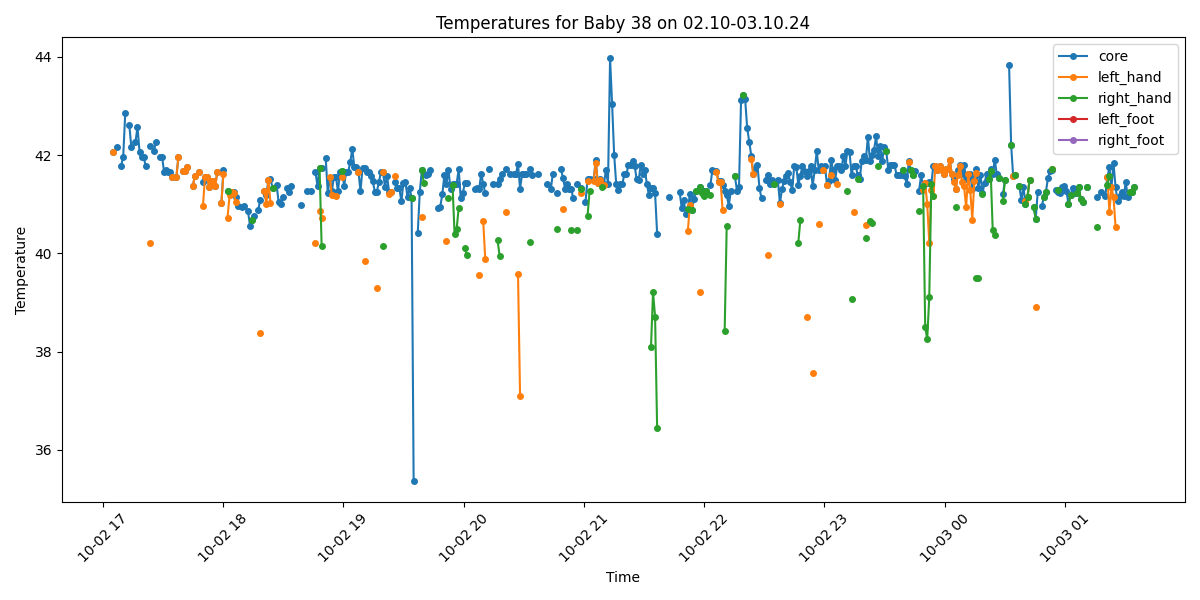

Data behind this chart, as committed beside it:
Process, Image Path, core, left_hand, right_hand, left_foot, right_foot, limbs_avg, core_minus_limbs, diagnosis
True, /data/uabcvmsc/shared/newborn/38/02.10-0…, 42.07, 42.07, , , , 42.07, 0.0, Fever
True, /data/uabcvmsc/shared/newborn/38/02.10-0…, , , , , , , , No core temperature
True, /data/uabcvmsc/shared/newborn/38/02.10-0…, 42.17, , , , , , , Fever
False, /data/uabcvmsc/shared/newborn/38/02.10-0…, , , , , , , , 
True, /data/uabcvmsc/shared/newborn/38/02.10-0…, 41.79, , , , , , , Fever
True, /data/uabcvmsc/shared/newborn/38/02.10-0…, 41.96, , , , , , , Fever
True, /data/uabcvmsc/shared/newborn/38/02.10-0…, 42.85, , , , , , , Fever
False, /data/uabcvmsc/shared/newborn/38/02.10-0…, , , , , , , , 
True, /data/uabcvmsc/shared/newborn/38/02.10-0…, 42.61, , , , , , , Fever
True, /data/uabcvmsc/shared/newborn/38/02.10-0…, 42.16, , , , , , , Fever
False, /data/uabcvmsc/shared/newborn/38/02.10-0…, , , , , , , , 
True, /data/uabcvmsc/shared/newborn/38/02.10-0…, 42.27, , , , , , , Fever
True, /data/uabcvmsc/shared/newborn/38/02.10-0…, 42.57, , , , , , , Fever
True, /data/uabcvmsc/shared/newborn/38/02.10-0…, 42.07, , , , , , , Fever
True, /data/uabcvmsc/shared/newborn/38/02.10-0…, 41.97, , , , , , , Fever
True, /data/uabcvmsc/shared/newborn/38/02.10-0…, 41.97, , , , , , , Fever
True, /data/uabcvmsc/shared/newborn/38/02.10-0…, 41.77, , , , , , , Fever
False, /data/uabcvmsc/shared/newborn/38/02.10-0…, , , , , , , , 
True, /data/uabcvmsc/shared/newborn/38/02.10-0…, 42.18, 40.22, , , , 40.22, 1.96, Fever
False, /data/uabcvmsc/shared/newborn/38/02.10-0…, , , , , , , , 
True, /data/uabcvmsc/shared/newborn/38/02.10-0…, 42.08, , , , , , , Fever
True, /data/uabcvmsc/shared/newborn/38/02.10-0…, 42.27, , , , , , , Fever
False, /data/uabcvmsc/shared/newborn/38/02.10-0…, , , , , , , , 
True, /data/uabcvmsc/shared/newborn/38/02.10-0…, 41.97, , , , , , , Fever
True, /data/uabcvmsc/shared/newborn/38/02.10-0…, 41.97, , , , , , , Fever
True, /data/uabcvmsc/shared/newborn/38/02.10-0…, 41.66, , , , , , , Fever
True, /data/uabcvmsc/shared/newborn/38/02.10-0…, 41.69, , , , , , , Fever
True, /data/uabcvmsc/shared/newborn/38/02.10-0…, 41.66, , , , , , , Fever
True, /data/uabcvmsc/shared/newborn/38/02.10-0…, 41.66, , , , , , , Fever
True, /data/uabcvmsc/shared/newborn/38/02.10-0…, 41.56, 41.56, , , , 41.56, 0.0, Fever
False, /data/uabcvmsc/shared/newborn/38/02.10-0…, , , , , , , , 
True, /data/uabcvmsc/shared/newborn/38/02.10-0…, 41.56, 41.56, , , , 41.56, 0.0, Fever
True, /data/uabcvmsc/shared/newborn/38/02.10-0…, 41.96, 41.96, , , , 41.96, 0.0, Fever
False, /data/uabcvmsc/shared/newborn/38/02.10-0…, , , , , , , , 
True, /data/uabcvmsc/shared/newborn/38/02.10-0…, 41.67, 41.67, , , , 41.67, 0.0, Fever
True, /data/uabcvmsc/shared/newborn/38/02.10-0…, 41.67, 41.67, , , , 41.67, 0.0, Fever
True, /data/uabcvmsc/shared/newborn/38/02.10-0…, 41.76, 41.76, , , , 41.76, 0.0, Fever
False, /data/uabcvmsc/shared/newborn/38/02.10-0…, , , , , , , , 
False, /data/uabcvmsc/shared/newborn/38/02.10-0…, , , , , , , , 
True, /data/uabcvmsc/shared/newborn/38/02.10-0…, 41.37, 41.37, , , , 41.37, 0.0, Fever
True, /data/uabcvmsc/shared/newborn/38/02.10-0…, 41.57, 41.57, , , , 41.57, 0.0, Fever
False, /data/uabcvmsc/shared/newborn/38/02.10-0…, , , , , , , , 
True, /data/uabcvmsc/shared/newborn/38/02.10-0…, 41.66, 41.66, , , , 41.66, 0.0, Fever
False, /data/uabcvmsc/shared/newborn/38/02.10-0…, , , , , , , , 
True, /data/uabcvmsc/shared/newborn/38/02.10-0…, 41.46, 40.97, , , , 40.97, 0.49, Fever
True, /data/uabcvmsc/shared/newborn/38/02.10-0…, 41.56, 41.56, , , , 41.56, 0.0, Fever
True, /data/uabcvmsc/shared/newborn/38/02.10-0…, 41.56, 41.56, , , , 41.56, 0.0, Fever
True, /data/uabcvmsc/shared/newborn/38/02.10-0…, 41.36, 41.36, , , , 41.36, 0.0, Fever
True, /data/uabcvmsc/shared/newborn/38/02.10-0…, 41.47, 41.47, , , , 41.47, 0.0, Fever
True, /data/uabcvmsc/shared/newborn/38/02.10-0…, 41.47, 41.47, , , , 41.47, 0.0, Fever
True, /data/uabcvmsc/shared/newborn/38/02.10-0…, 41.37, 41.37, , , , 41.37, 0.0, Fever
True, /data/uabcvmsc/shared/newborn/38/02.10-0…, 41.66, 41.66, , , , 41.66, 0.0, Fever
False, /data/uabcvmsc/shared/newborn/38/02.10-0…, , , , , , , , 
True, /data/uabcvmsc/shared/newborn/38/02.10-0…, 41.03, 41.02, , , , 41.02, 0.01, Fever
True, /data/uabcvmsc/shared/newborn/38/02.10-0…, 41.69, 41.61, , , , 41.61, 0.08, Fever
False, /data/uabcvmsc/shared/newborn/38/02.10-0…, , , , , , , , 
True, /data/uabcvmsc/shared/newborn/38/02.10-0…, 41.28, 40.73, 41.28, , , 41.0, 0.28, Fever
True, /data/uabcvmsc/shared/newborn/38/02.10-0…, 41.24, 41.18, , , , 41.18, 0.06, Fever
True, /data/uabcvmsc/shared/newborn/38/02.10-0…, 41.26, 41.26, , , , 41.26, 0.0, Fever
True, /data/uabcvmsc/shared/newborn/38/02.10-0…, 41.25, 41.23, , , , 41.23, 0.02, Fever
... 440 more rows
